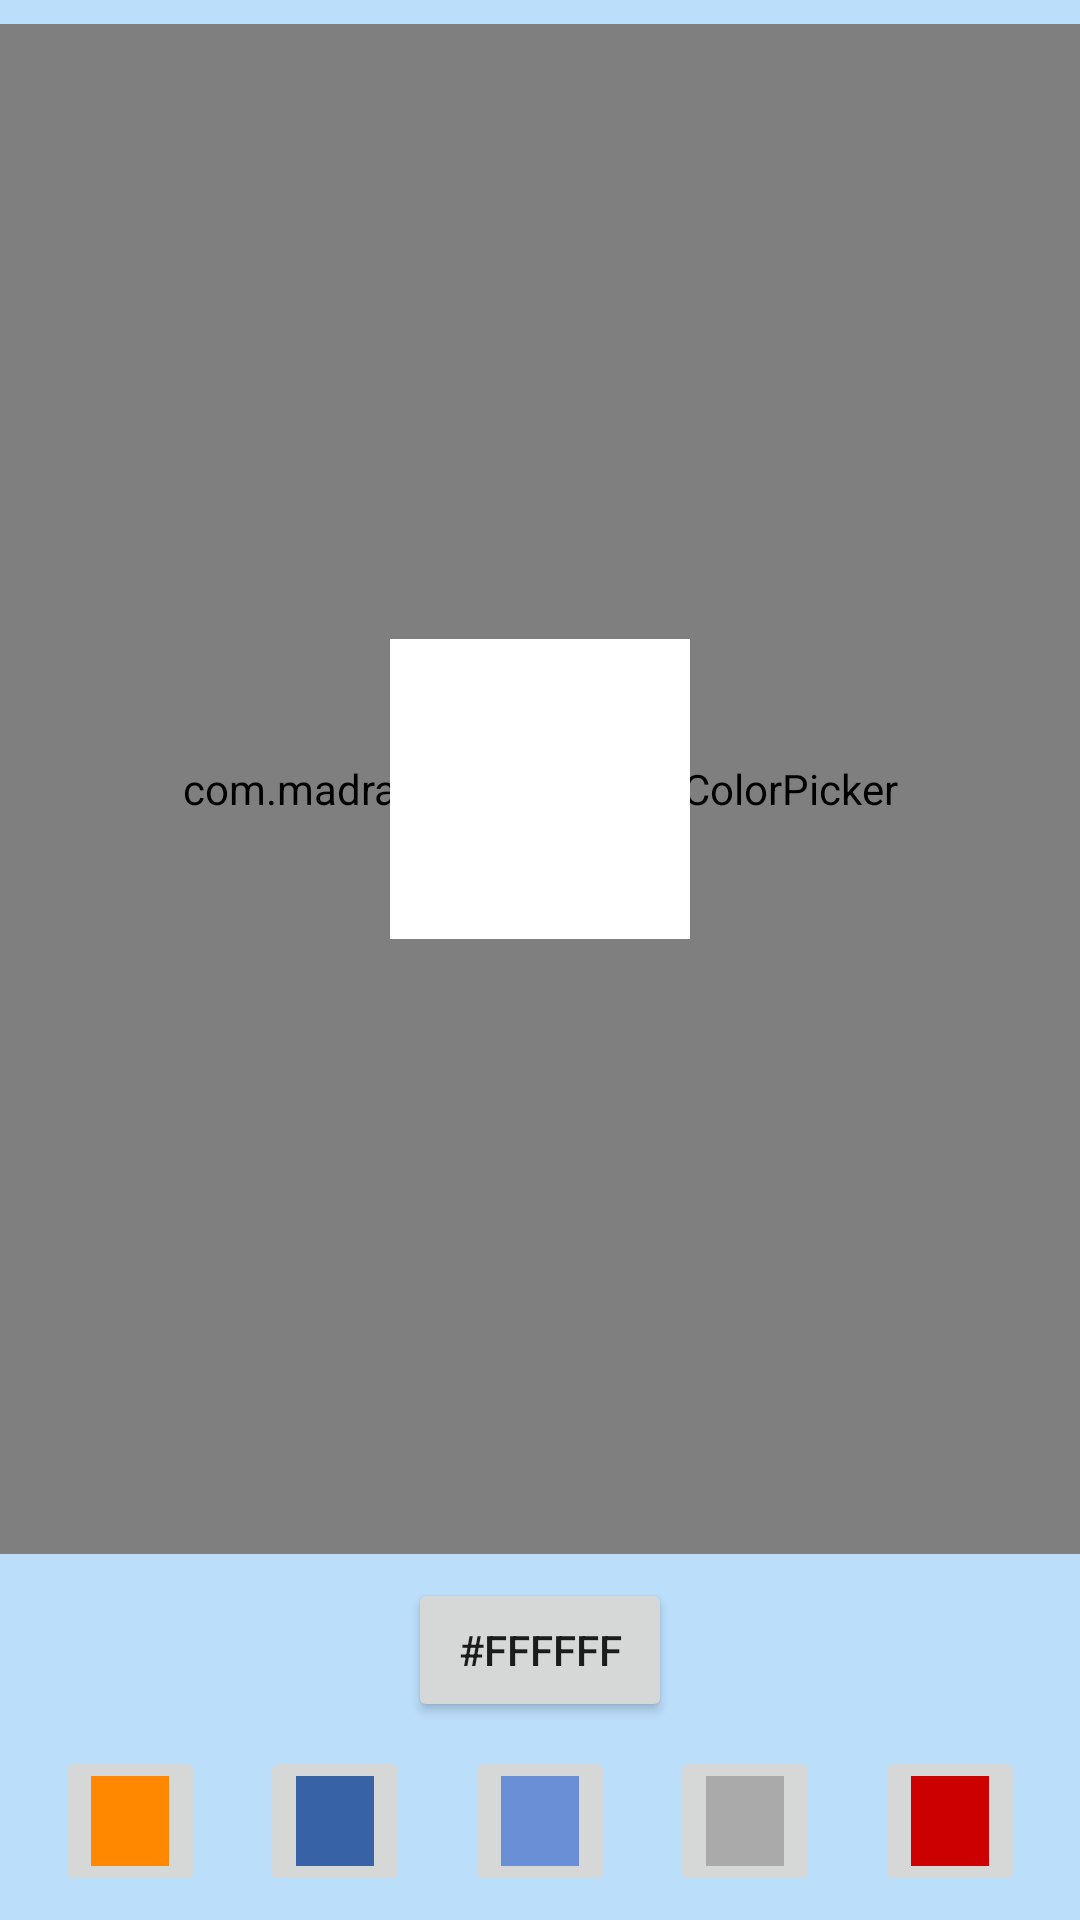

Here is an Android app screen rendered from its layout file. Give the layout XML and the strings, colors and styles it references.
<!-- AndroidManifest.xml: application theme AppTheme -->
<!-- res/layout/color_picker.xml -->
<?xml version="1.0" encoding="utf-8"?>
<androidx.constraintlayout.widget.ConstraintLayout xmlns:android="http://schemas.android.com/apk/res/android"
    xmlns:app="http://schemas.android.com/apk/res-auto"
    xmlns:pikolo="http://schemas.android.com/apk/res-auto"
    xmlns:tools="http://schemas.android.com/tools"
    android:layout_width="match_parent"
    android:layout_height="match_parent"
    android:background="#bbdefb"
    tools:layout_editor_absoluteX="0dp"
    tools:layout_editor_absoluteY="81dp">


    <com.madrapps.pikolo.RGBColorPicker
        android:id="@+id/colorPicker"
        android:layout_width="0dp"
        android:layout_height="0dp"
        android:layout_marginBottom="8dp"
        android:layout_marginTop="8dp"
        android:padding="0dp"
        app:layout_constraintBottom_toTopOf="@+id/randomColorButton"
        app:layout_constraintLeft_toLeftOf="parent"
        app:layout_constraintRight_toRightOf="parent"
        app:layout_constraintTop_toTopOf="parent"
        pikolo:blue_indicator_stroke_width="0dp"
        pikolo:arc_length="110"
        pikolo:red_start_angle="30"
        pikolo:blue_start_angle="270"
        pikolo:radius_offset="20dp"
        pikolo:green_indicator_stroke_color="@color/colorPrimary"
        pikolo:green_start_angle="150"
        tools:layout_constraintBottom_creator="1"
        tools:layout_constraintLeft_creator="1"
        tools:layout_constraintRight_creator="1"
        tools:layout_constraintTop_creator="1" />

    <ImageView
        android:id="@+id/imageView"
        android:layout_width="100dp"
        android:layout_height="100dp"
        android:layout_marginStart="8dp"
        android:layout_marginTop="8dp"
        android:layout_marginEnd="8dp"
        android:layout_marginBottom="8dp"
        android:background="#FFFFFF"
        app:layout_constraintBottom_toBottomOf="@+id/colorPicker"
        app:layout_constraintEnd_toEndOf="@+id/colorPicker"
        app:layout_constraintStart_toStartOf="@+id/colorPicker"
        app:layout_constraintTop_toTopOf="@+id/colorPicker"
        tools:ignore="ContentDescription" />

    <ImageButton
        android:id="@+id/imageButton1"
        android:layout_width="50dp"
        android:layout_height="50dp"
        android:layout_marginBottom="8dp"
        app:layout_constraintBottom_toBottomOf="parent"
        app:layout_constraintEnd_toEndOf="parent"
        app:layout_constraintHorizontal_bias="0.5"
        app:layout_constraintStart_toEndOf="@+id/imageButton5"
        app:srcCompat="@android:color/holo_red_dark"
        tools:ignore="ContentDescription,RtlHardcoded" />

    <ImageButton
        android:id="@+id/imageButton2"
        android:layout_width="50dp"
        android:layout_height="50dp"
        android:layout_marginBottom="8dp"
        app:layout_constraintBottom_toBottomOf="parent"
        app:layout_constraintEnd_toStartOf="@+id/imageButton3"
        app:layout_constraintHorizontal_bias="0.5"
        app:layout_constraintStart_toStartOf="parent"
        app:srcCompat="@android:color/holo_orange_dark"
        tools:ignore="ContentDescription,RtlHardcoded" />

    <ImageButton
        android:id="@+id/imageButton3"
        android:layout_width="50dp"
        android:layout_height="50dp"
        android:layout_marginBottom="8dp"
        app:layout_constraintBottom_toBottomOf="parent"
        app:layout_constraintEnd_toStartOf="@+id/imageButton4"
        app:layout_constraintHorizontal_bias="0.5"
        app:layout_constraintStart_toEndOf="@+id/imageButton2"
        app:srcCompat="@color/colorPrimary"
        tools:ignore="ContentDescription,RtlHardcoded" />

    <ImageButton
        android:id="@+id/imageButton4"
        android:layout_width="50dp"
        android:layout_height="50dp"
        android:layout_marginBottom="8dp"
        app:layout_constraintBottom_toBottomOf="parent"
        app:layout_constraintEnd_toStartOf="@+id/imageButton5"
        app:layout_constraintHorizontal_bias="0.5"
        app:layout_constraintStart_toEndOf="@+id/imageButton3"
        app:srcCompat="@color/colorAccent"
        tools:ignore="ContentDescription,RtlHardcoded" />

    <ImageButton
        android:id="@+id/imageButton5"
        android:layout_width="50dp"
        android:layout_height="50dp"
        android:layout_marginBottom="8dp"
        app:layout_constraintBottom_toBottomOf="parent"
        app:layout_constraintEnd_toStartOf="@+id/imageButton1"
        app:layout_constraintHorizontal_bias="0.5"
        app:layout_constraintStart_toEndOf="@+id/imageButton4"
        app:srcCompat="@android:color/darker_gray"
        tools:ignore="ContentDescription,RtlHardcoded" />

    <Button
        android:id="@+id/randomColorButton"
        android:layout_width="wrap_content"
        android:layout_height="wrap_content"
        android:layout_marginBottom="8dp"
        android:text="#FFFFFF"
        app:layout_constraintBottom_toTopOf="@+id/imageButton4"
        app:layout_constraintLeft_toLeftOf="parent"
        app:layout_constraintRight_toRightOf="parent"
        tools:ignore="HardcodedText" />

</androidx.constraintlayout.widget.ConstraintLayout>
<!-- resources referenced by this layout -->
<resources>
  <color name="colorAccent">#6b8fd7</color>
  <color name="colorPrimary">#3762a5</color>
  <style name="AppTheme" parent="Theme.AppCompat.Light.DarkActionBar">
          
          <item name="colorPrimary">@color/colorPrimary</item>
          <item name="colorPrimaryDark">@color/colorPrimaryDark</item>
          <item name="colorAccent">@color/colorAccent</item>
      </style>
  <color name="colorPrimaryDark">#003976</color>
</resources>
